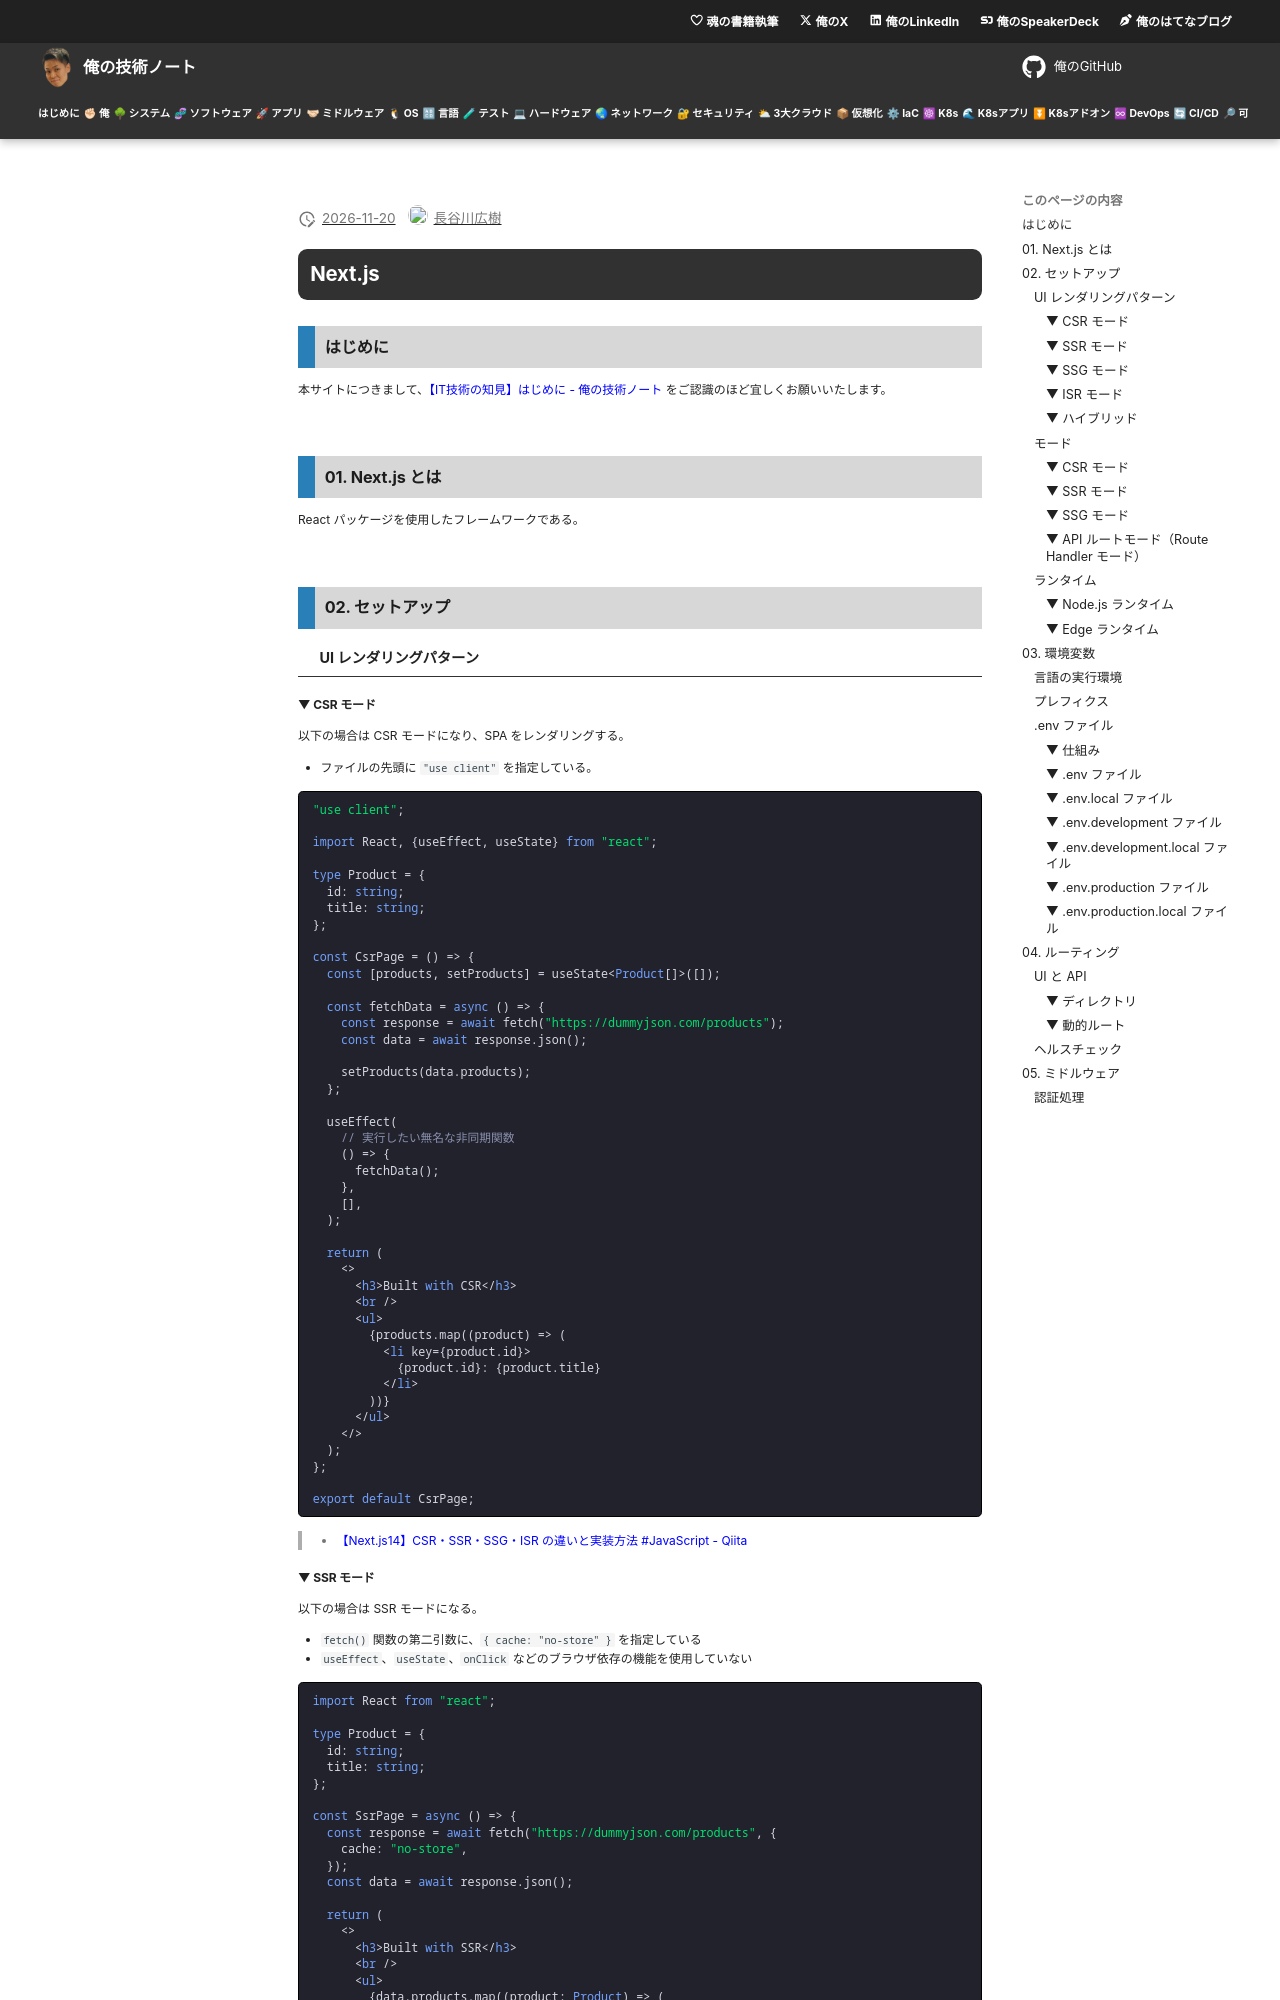

repository: hiroki-it/tech-notebook · page: language/draft/language_javascript_framework_nextjs.html · generator: mkdocs

---
title: 【IT技術の知見】Next.js
description: Next.jsの知見を記録しています。
---

# Next.js

## はじめに

本サイトにつきまして、[【IT技術の知見】はじめに - 俺の技術ノート](https://hiroki-it.github.io/tech-notebook/) をご認識のほど宜しくお願いいたします。

<br>

## 01. Next.js とは

React パッケージを使用したフレームワークである。

<br>

## 02. セットアップ

### UI レンダリングパターン

#### ▼ CSR モード

以下の場合は CSR モードになり、SPA をレンダリングする。

- ファイルの先頭に `"use client"` を指定している。

```tsx
"use client";

import React, {useEffect, useState} from "react";

type Product = {
  id: string;
  title: string;
};

const CsrPage = () => {
  const [products, setProducts] = useState<Product[]>([]);

  const fetchData = async () => {
    const response = await fetch("https://dummyjson.com/products");
    const data = await response.json();

    setProducts(data.products);
  };

  useEffect(
    // 実行したい無名な非同期関数
    () => {
      fetchData();
    },
    [],
  );

  return (
    <>
      <h3>Built with CSR</h3>
      <br />
      <ul>
        {products.map((product) => (
          <li key={product.id}>
            {product.id}: {product.title}
          </li>
        ))}
      </ul>
    </>
  );
};

export default CsrPage;
```

> - [【Next.js14】CSR・SSR・SSG・ISR の違いと実装方法 #JavaScript - Qiita](https://qiita.com/whopper1962/items/1d1a7179845b3e1d3084#%E6%9D%A1%E4%BB%B6)
